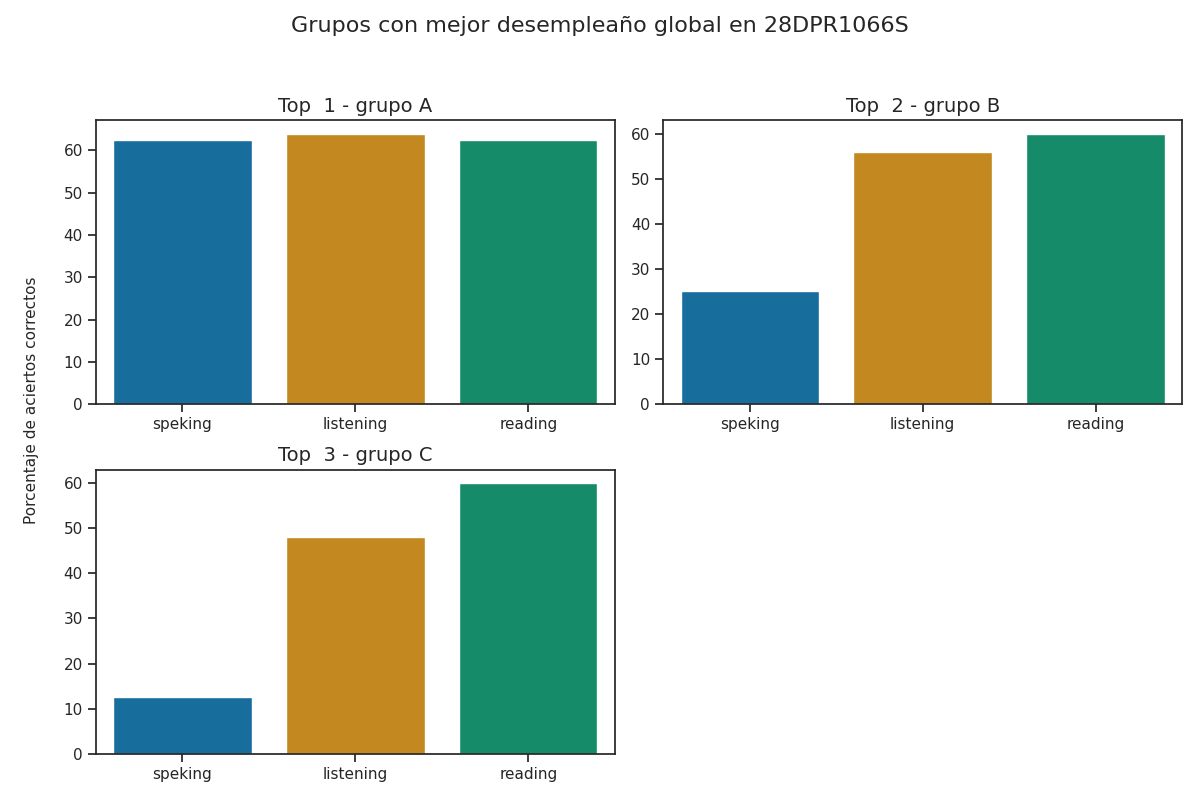

The data file committed next to this chart (first rows):
Top, Grupo, Porcentaje de aciertos correctos, Porcentaje de aciertos correctos para la…, Porcentaje de aciertos correctos para la…, Porcentaje de aciertos correctos para la…, Porcentaje de aciertos correctos para la…, Porcentaje de aciertos correctos para la…, Calificación promedio en los exámenes pa…, Calificación promedio en los exámenes pa…, Calificación promedio en los exámenes pa…, Calificación promedio en los exámenes pa…, Calificación promedio en los exámenes pa…, Promedio de aciertos en los exámenes par…, Promedio de aciertos en los exámenes par…, Promedio de aciertos en los exámenes par…, Promedio de aciertos en los exámenes par…, Promedio de aciertos en los exámenes par…
1, A, 63.0, 64.0, 62.5, 62.5, 62.5, 62.5, A1 +, A1 +, A2, A2, A2, 16, 25, 5, 5, 5
2, B, 47.0, 56, 60.0, 25.0, 25.0, 25.0, A1 +, A1, A1, A1, A1, 14, 24, 2, 2, 2
3, C, 40.17, 48.0, 60.0, 12.5, 12.5, 12.5, A1, A1, A1, A1, A1, 12, 24, 1, 1, 1
